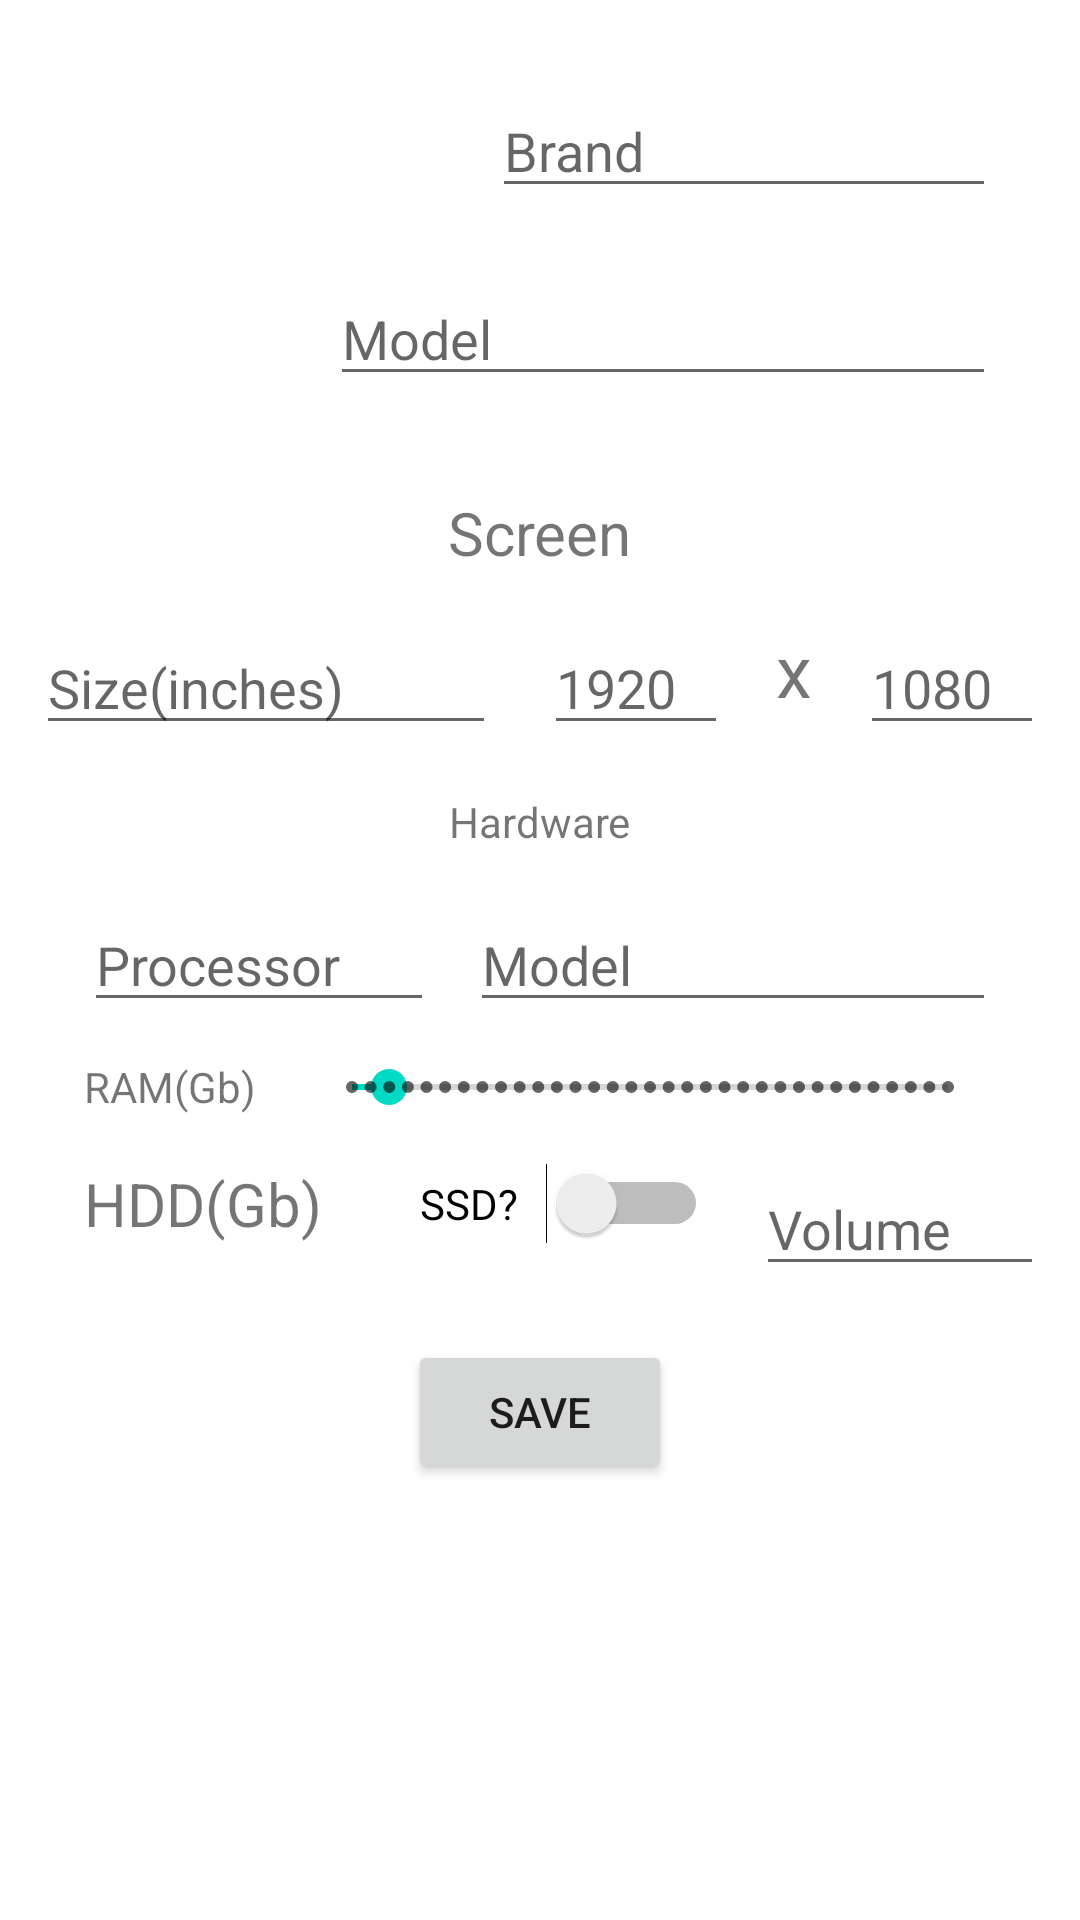

Write the Android layout XML for this screen, with the resource values it uses.
<!-- AndroidManifest.xml: application theme Theme.Android2Interface -->
<!-- res/layout/activity_add_notebook.xml -->
<?xml version="1.0" encoding="utf-8"?>
<androidx.constraintlayout.widget.ConstraintLayout xmlns:android="http://schemas.android.com/apk/res/android"
    xmlns:app="http://schemas.android.com/apk/res-auto"
    xmlns:tools="http://schemas.android.com/tools"
    android:layout_width="match_parent"
    android:layout_height="match_parent"
    android:padding="12dp"
    tools:context=".ui.AddNotebookActivity">

    <ImageView
        android:id="@+id/ivImage"
        android:layout_width="120dp"
        android:layout_height="120dp"
        android:layout_marginStart="16dp"
        android:layout_marginTop="16dp"
        app:layout_constraintStart_toStartOf="parent"
        app:layout_constraintTop_toTopOf="parent"
        app:srcCompat="@drawable/ic_launcher_foreground" />

    <EditText
        android:id="@+id/etBrand"
        android:layout_width="0dp"
        android:layout_height="wrap_content"
        android:layout_marginStart="16dp"
        android:layout_marginTop="16dp"
        android:layout_marginEnd="16dp"
        android:ems="10"
        android:hint="@string/brand"
        android:inputType="textPersonName"
        app:layout_constraintEnd_toEndOf="parent"
        app:layout_constraintStart_toEndOf="@+id/ivImage"
        app:layout_constraintTop_toTopOf="parent" />

    <EditText
        android:id="@+id/etModel"
        android:layout_width="222dp"
        android:layout_height="wrap_content"
        android:layout_marginEnd="16dp"
        android:layout_marginBottom="16dp"
        android:ems="10"
        android:hint="@string/model"
        android:inputType="textPersonName"
        app:layout_constraintBottom_toBottomOf="@+id/ivImage"
        app:layout_constraintEnd_toEndOf="parent" />

    <TextView
        android:id="@+id/textView"
        android:layout_width="wrap_content"
        android:layout_height="wrap_content"
        android:layout_marginTop="16dp"
        android:text="Screen"
        android:textSize="20sp"
        app:layout_constraintEnd_toEndOf="parent"
        app:layout_constraintHorizontal_bias="0.5"
        app:layout_constraintStart_toStartOf="parent"
        app:layout_constraintTop_toBottomOf="@+id/ivImage" />

    <EditText
        android:id="@+id/etScreenSize"
        android:layout_width="0dp"
        android:layout_height="wrap_content"
        android:layout_marginTop="16dp"
        android:ems="10"
        android:hint="Size(inches)"
        android:inputType="textPersonName"
        app:layout_constraintEnd_toStartOf="@+id/etResolutionHor"
        app:layout_constraintHorizontal_bias="0.5"
        app:layout_constraintHorizontal_weight="10"
        app:layout_constraintStart_toStartOf="parent"
        app:layout_constraintTop_toBottomOf="@+id/textView" />

    <EditText
        android:id="@+id/etResolutionHor"
        android:layout_width="0dp"
        android:layout_height="wrap_content"
        android:layout_marginStart="16dp"
        android:layout_marginTop="16dp"
        android:ems="10"
        android:hint="1920"
        android:inputType="number"
        app:layout_constraintEnd_toStartOf="@+id/tvX"
        app:layout_constraintHorizontal_bias="0.5"
        app:layout_constraintHorizontal_weight="4"
        app:layout_constraintStart_toEndOf="@+id/etScreenSize"
        app:layout_constraintTop_toBottomOf="@+id/textView" />

    <TextView
        android:id="@+id/tvX"
        android:layout_width="wrap_content"
        android:layout_height="wrap_content"
        android:layout_marginStart="16dp"
        android:layout_marginTop="16dp"
        android:text="@string/x"
        android:textSize="24sp"
        app:layout_constraintEnd_toStartOf="@+id/etResolutionVert"
        app:layout_constraintHorizontal_bias="0.5"
        app:layout_constraintHorizontal_weight="2"
        app:layout_constraintStart_toEndOf="@+id/etResolutionHor"
        app:layout_constraintTop_toBottomOf="@+id/textView" />

    <EditText
        android:id="@+id/etResolutionVert"
        android:layout_width="0dp"
        android:layout_height="wrap_content"
        android:layout_marginStart="16dp"
        android:layout_marginTop="16dp"
        android:ems="10"
        android:hint="1080"
        android:inputType="number"
        app:layout_constraintEnd_toEndOf="parent"
        app:layout_constraintHorizontal_bias="0.5"
        app:layout_constraintHorizontal_weight="4"
        app:layout_constraintStart_toEndOf="@+id/tvX"
        app:layout_constraintTop_toBottomOf="@+id/textView" />

    <TextView
        android:id="@+id/textView3"
        android:layout_width="wrap_content"
        android:layout_height="wrap_content"
        android:layout_marginTop="16dp"
        android:text="Hardware"
        app:layout_constraintEnd_toEndOf="parent"
        app:layout_constraintHorizontal_bias="0.5"
        app:layout_constraintStart_toStartOf="parent"
        app:layout_constraintTop_toBottomOf="@+id/etScreenSize" />

    <EditText
        android:id="@+id/etProcBrand"
        android:layout_width="0dp"
        android:layout_height="wrap_content"
        android:layout_marginStart="16dp"
        android:layout_marginTop="16dp"
        android:ems="10"
        android:hint="Processor"
        android:inputType="textPersonName"
        app:layout_constraintEnd_toStartOf="@+id/etProcModel"
        app:layout_constraintHorizontal_bias="0.5"
        app:layout_constraintHorizontal_weight="2"
        app:layout_constraintStart_toStartOf="parent"
        app:layout_constraintTop_toBottomOf="@+id/textView3" />

    <EditText
        android:id="@+id/etProcModel"
        android:layout_width="0dp"
        android:layout_height="wrap_content"
        android:layout_marginStart="12dp"
        android:layout_marginTop="16dp"
        android:layout_marginEnd="16dp"
        android:ems="10"
        android:hint="Model"
        android:inputType="textPersonName"
        app:layout_constraintEnd_toEndOf="parent"
        app:layout_constraintHorizontal_bias="0.5"
        app:layout_constraintHorizontal_weight="3"
        app:layout_constraintStart_toEndOf="@+id/etProcBrand"
        app:layout_constraintTop_toBottomOf="@+id/textView3" />

    <SeekBar
        android:id="@+id/seekBar"
        style="@style/Widget.AppCompat.SeekBar.Discrete"
        android:layout_width="0dp"
        android:layout_height="wrap_content"
        android:layout_marginStart="16dp"
        android:layout_marginTop="12dp"
        android:layout_marginEnd="16dp"
        android:max="32"
        android:progress="2"
        app:layout_constraintBottom_toBottomOf="@+id/textView4"
        app:layout_constraintEnd_toEndOf="parent"
        app:layout_constraintStart_toEndOf="@+id/textView4"
        app:layout_constraintTop_toBottomOf="@+id/etProcBrand" />

    <TextView
        android:id="@+id/textView4"
        android:layout_width="wrap_content"
        android:layout_height="wrap_content"
        android:layout_marginStart="16dp"
        android:layout_marginTop="12dp"
        android:text="RAM(Gb)"
        app:layout_constraintStart_toStartOf="parent"
        app:layout_constraintTop_toBottomOf="@+id/etProcBrand" />

    <TextView
        android:id="@+id/textView5"
        android:layout_width="0dp"
        android:layout_height="wrap_content"
        android:layout_marginStart="16dp"
        android:layout_marginTop="16dp"
        android:text="HDD(Gb)"
        android:textSize="20sp"
        app:layout_constraintEnd_toStartOf="@+id/swHddType"
        app:layout_constraintHorizontal_bias="0.5"
        app:layout_constraintStart_toStartOf="parent"
        app:layout_constraintTop_toBottomOf="@+id/textView4" />

    <Switch
        android:id="@+id/swHddType"
        android:layout_width="0dp"
        android:layout_height="wrap_content"
        android:layout_marginStart="16dp"
        android:layout_marginTop="16dp"
        android:text="SSD?"
        app:layout_constraintEnd_toStartOf="@+id/etHddVolume"
        app:layout_constraintHorizontal_bias="0.5"
        app:layout_constraintStart_toEndOf="@+id/textView5"
        app:layout_constraintTop_toBottomOf="@+id/textView4" />

    <EditText
        android:id="@+id/etHddVolume"
        android:layout_width="0dp"
        android:layout_height="wrap_content"
        android:layout_marginStart="16dp"
        android:layout_marginTop="16dp"
        android:ems="10"
        android:hint="Volume"
        android:inputType="textPersonName"
        app:layout_constraintEnd_toEndOf="parent"
        app:layout_constraintHorizontal_bias="0.5"
        app:layout_constraintStart_toEndOf="@+id/swHddType"
        app:layout_constraintTop_toBottomOf="@+id/seekBar" />

    <Button
        android:id="@+id/btnSave"
        android:layout_width="wrap_content"
        android:layout_height="wrap_content"
        android:layout_marginTop="32dp"
        android:text="Save"
        app:layout_constraintEnd_toEndOf="parent"
        app:layout_constraintStart_toStartOf="parent"
        app:layout_constraintTop_toBottomOf="@+id/swHddType" />


</androidx.constraintlayout.widget.ConstraintLayout>
<!-- resources referenced by this layout -->
<resources>
  <string name="brand">Brand</string>
  <string name="model">Model</string>
  <string name="x">x</string>
  <style name="Theme.Android2Interface" parent="Theme.MaterialComponents.DayNight.DarkActionBar">
          
          <item name="colorPrimary">@color/purple_500</item>
          <item name="colorPrimaryVariant">@color/purple_700</item>
          <item name="colorOnPrimary">@color/white</item>
          
          <item name="colorSecondary">@color/teal_200</item>
          <item name="colorSecondaryVariant">@color/teal_700</item>
          <item name="colorOnSecondary">@color/black</item>
          
          <item name="android:statusBarColor" tools:targetApi="l">?attr/colorPrimaryVariant</item>
          
      </style>
  <!-- not gathered from this repository: default colours our renderer supplied (Android Studio template values) -->
  <color name="purple_500">#FF6200EE</color>
  <color name="purple_700">#FF3700B3</color>
  <color name="teal_200">#FF03DAC5</color>
  <color name="teal_700">#FF018786</color>
  <color name="black">#FF000000</color>
  <color name="white">#FFFFFFFF</color>
</resources>
